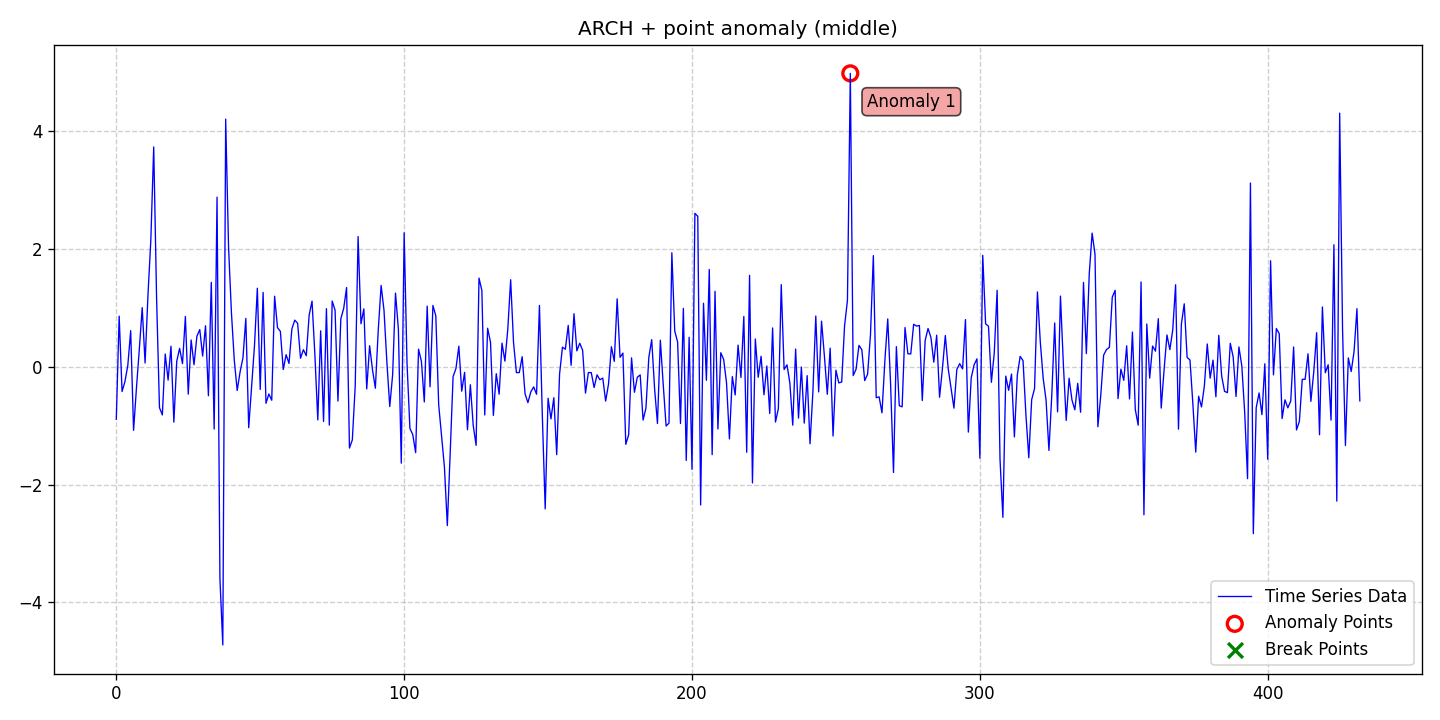

The table this chart was drawn from, first rows:
date, data, stationary, det_lin_up, det_lin_down, det_quad, det_cubic, det_exp, det_damped, stoc_trend, volatility, single_seas, multiple_seas, point_anom_single, point_anom_multi, collect_anom, context_anom, mean_shift, var_shift, trend_shift, point_anom_count, point_anom_location, point_anom_point, collect_anom_count
2020-01-01, -0.8884, 0, 0, 0, 0, 0, 0, 0, 0, 1, 0, 0, 1, 0, 0, 0, 0, 0, 0, 1, middle, [255], 0
2020-01-02, 0.8614, 0, 0, 0, 0, 0, 0, 0, 0, 1, 0, 0, 1, 0, 0, 0, 0, 0, 0, 1, middle, [255], 0
2020-01-03, -0.4188, 0, 0, 0, 0, 0, 0, 0, 0, 1, 0, 0, 1, 0, 0, 0, 0, 0, 0, 1, middle, [255], 0
2020-01-04, -0.2498, 0, 0, 0, 0, 0, 0, 0, 0, 1, 0, 0, 1, 0, 0, 0, 0, 0, 0, 1, middle, [255], 0
2020-01-05, 0.0254, 0, 0, 0, 0, 0, 0, 0, 0, 1, 0, 0, 1, 0, 0, 0, 0, 0, 0, 1, middle, [255], 0
2020-01-06, 0.6144, 0, 0, 0, 0, 0, 0, 0, 0, 1, 0, 0, 1, 0, 0, 0, 0, 0, 0, 1, middle, [255], 0
2020-01-07, -1.077, 0, 0, 0, 0, 0, 0, 0, 0, 1, 0, 0, 1, 0, 0, 0, 0, 0, 0, 1, middle, [255], 0
2020-01-08, -0.362, 0, 0, 0, 0, 0, 0, 0, 0, 1, 0, 0, 1, 0, 0, 0, 0, 0, 0, 1, middle, [255], 0
2020-01-09, 0.301, 0, 0, 0, 0, 0, 0, 0, 0, 1, 0, 0, 1, 0, 0, 0, 0, 0, 0, 1, middle, [255], 0
2020-01-10, 1.005, 0, 0, 0, 0, 0, 0, 0, 0, 1, 0, 0, 1, 0, 0, 0, 0, 0, 0, 1, middle, [255], 0
2020-01-11, 0.06601, 0, 0, 0, 0, 0, 0, 0, 0, 1, 0, 0, 1, 0, 0, 0, 0, 0, 0, 1, middle, [255], 0
2020-01-12, 1.214, 0, 0, 0, 0, 0, 0, 0, 0, 1, 0, 0, 1, 0, 0, 0, 0, 0, 0, 1, middle, [255], 0
2020-01-13, 2.154, 0, 0, 0, 0, 0, 0, 0, 0, 1, 0, 0, 1, 0, 0, 0, 0, 0, 0, 1, middle, [255], 0
2020-01-14, 3.734, 0, 0, 0, 0, 0, 0, 0, 0, 1, 0, 0, 1, 0, 0, 0, 0, 0, 0, 1, middle, [255], 0
2020-01-15, 1.163, 0, 0, 0, 0, 0, 0, 0, 0, 1, 0, 0, 1, 0, 0, 0, 0, 0, 0, 1, middle, [255], 0
2020-01-16, -0.6921, 0, 0, 0, 0, 0, 0, 0, 0, 1, 0, 0, 1, 0, 0, 0, 0, 0, 0, 1, middle, [255], 0
2020-01-17, -0.816, 0, 0, 0, 0, 0, 0, 0, 0, 1, 0, 0, 1, 0, 0, 0, 0, 0, 0, 1, middle, [255], 0
2020-01-18, 0.2182, 0, 0, 0, 0, 0, 0, 0, 0, 1, 0, 0, 1, 0, 0, 0, 0, 0, 0, 1, middle, [255], 0
2020-01-19, -0.2247, 0, 0, 0, 0, 0, 0, 0, 0, 1, 0, 0, 1, 0, 0, 0, 0, 0, 0, 1, middle, [255], 0
2020-01-20, 0.3502, 0, 0, 0, 0, 0, 0, 0, 0, 1, 0, 0, 1, 0, 0, 0, 0, 0, 0, 1, middle, [255], 0
2020-01-21, -0.938, 0, 0, 0, 0, 0, 0, 0, 0, 1, 0, 0, 1, 0, 0, 0, 0, 0, 0, 1, middle, [255], 0
2020-01-22, 0.09496, 0, 0, 0, 0, 0, 0, 0, 0, 1, 0, 0, 1, 0, 0, 0, 0, 0, 0, 1, middle, [255], 0
2020-01-23, 0.3145, 0, 0, 0, 0, 0, 0, 0, 0, 1, 0, 0, 1, 0, 0, 0, 0, 0, 0, 1, middle, [255], 0
2020-01-24, 0.05482, 0, 0, 0, 0, 0, 0, 0, 0, 1, 0, 0, 1, 0, 0, 0, 0, 0, 0, 1, middle, [255], 0
2020-01-25, 0.8557, 0, 0, 0, 0, 0, 0, 0, 0, 1, 0, 0, 1, 0, 0, 0, 0, 0, 0, 1, middle, [255], 0
2020-01-26, -0.4629, 0, 0, 0, 0, 0, 0, 0, 0, 1, 0, 0, 1, 0, 0, 0, 0, 0, 0, 1, middle, [255], 0
2020-01-27, 0.4563, 0, 0, 0, 0, 0, 0, 0, 0, 1, 0, 0, 1, 0, 0, 0, 0, 0, 0, 1, middle, [255], 0
2020-01-28, 0.03608, 0, 0, 0, 0, 0, 0, 0, 0, 1, 0, 0, 1, 0, 0, 0, 0, 0, 0, 1, middle, [255], 0
2020-01-29, 0.5192, 0, 0, 0, 0, 0, 0, 0, 0, 1, 0, 0, 1, 0, 0, 0, 0, 0, 0, 1, middle, [255], 0
2020-01-30, 0.6333, 0, 0, 0, 0, 0, 0, 0, 0, 1, 0, 0, 1, 0, 0, 0, 0, 0, 0, 1, middle, [255], 0
2020-01-31, 0.1836, 0, 0, 0, 0, 0, 0, 0, 0, 1, 0, 0, 1, 0, 0, 0, 0, 0, 0, 1, middle, [255], 0
2020-02-01, 0.6979, 0, 0, 0, 0, 0, 0, 0, 0, 1, 0, 0, 1, 0, 0, 0, 0, 0, 0, 1, middle, [255], 0
2020-02-02, -0.4901, 0, 0, 0, 0, 0, 0, 0, 0, 1, 0, 0, 1, 0, 0, 0, 0, 0, 0, 1, middle, [255], 0
2020-02-03, 1.434, 0, 0, 0, 0, 0, 0, 0, 0, 1, 0, 0, 1, 0, 0, 0, 0, 0, 0, 1, middle, [255], 0
2020-02-04, -1.056, 0, 0, 0, 0, 0, 0, 0, 0, 1, 0, 0, 1, 0, 0, 0, 0, 0, 0, 1, middle, [255], 0
2020-02-05, 2.882, 0, 0, 0, 0, 0, 0, 0, 0, 1, 0, 0, 1, 0, 0, 0, 0, 0, 0, 1, middle, [255], 0
2020-02-06, -3.59, 0, 0, 0, 0, 0, 0, 0, 0, 1, 0, 0, 1, 0, 0, 0, 0, 0, 0, 1, middle, [255], 0
2020-02-07, -4.721, 0, 0, 0, 0, 0, 0, 0, 0, 1, 0, 0, 1, 0, 0, 0, 0, 0, 0, 1, middle, [255], 0
2020-02-08, 4.206, 0, 0, 0, 0, 0, 0, 0, 0, 1, 0, 0, 1, 0, 0, 0, 0, 0, 0, 1, middle, [255], 0
2020-02-09, 2.031, 0, 0, 0, 0, 0, 0, 0, 0, 1, 0, 0, 1, 0, 0, 0, 0, 0, 0, 1, middle, [255], 0
2020-02-10, 0.9184, 0, 0, 0, 0, 0, 0, 0, 0, 1, 0, 0, 1, 0, 0, 0, 0, 0, 0, 1, middle, [255], 0
2020-02-11, 0.108, 0, 0, 0, 0, 0, 0, 0, 0, 1, 0, 0, 1, 0, 0, 0, 0, 0, 0, 1, middle, [255], 0
2020-02-12, -0.4001, 0, 0, 0, 0, 0, 0, 0, 0, 1, 0, 0, 1, 0, 0, 0, 0, 0, 0, 1, middle, [255], 0
2020-02-13, -0.08514, 0, 0, 0, 0, 0, 0, 0, 0, 1, 0, 0, 1, 0, 0, 0, 0, 0, 0, 1, middle, [255], 0
2020-02-14, 0.152, 0, 0, 0, 0, 0, 0, 0, 0, 1, 0, 0, 1, 0, 0, 0, 0, 0, 0, 1, middle, [255], 0
2020-02-15, 0.8227, 0, 0, 0, 0, 0, 0, 0, 0, 1, 0, 0, 1, 0, 0, 0, 0, 0, 0, 1, middle, [255], 0
2020-02-16, -1.033, 0, 0, 0, 0, 0, 0, 0, 0, 1, 0, 0, 1, 0, 0, 0, 0, 0, 0, 1, middle, [255], 0
2020-02-17, -0.3518, 0, 0, 0, 0, 0, 0, 0, 0, 1, 0, 0, 1, 0, 0, 0, 0, 0, 0, 1, middle, [255], 0
2020-02-18, 0.3539, 0, 0, 0, 0, 0, 0, 0, 0, 1, 0, 0, 1, 0, 0, 0, 0, 0, 0, 1, middle, [255], 0
2020-02-19, 1.335, 0, 0, 0, 0, 0, 0, 0, 0, 1, 0, 0, 1, 0, 0, 0, 0, 0, 0, 1, middle, [255], 0
2020-02-20, -0.3829, 0, 0, 0, 0, 0, 0, 0, 0, 1, 0, 0, 1, 0, 0, 0, 0, 0, 0, 1, middle, [255], 0
2020-02-21, 1.264, 0, 0, 0, 0, 0, 0, 0, 0, 1, 0, 0, 1, 0, 0, 0, 0, 0, 0, 1, middle, [255], 0
2020-02-22, -0.6181, 0, 0, 0, 0, 0, 0, 0, 0, 1, 0, 0, 1, 0, 0, 0, 0, 0, 0, 1, middle, [255], 0
2020-02-23, -0.4609, 0, 0, 0, 0, 0, 0, 0, 0, 1, 0, 0, 1, 0, 0, 0, 0, 0, 0, 1, middle, [255], 0
2020-02-24, -0.5667, 0, 0, 0, 0, 0, 0, 0, 0, 1, 0, 0, 1, 0, 0, 0, 0, 0, 0, 1, middle, [255], 0
2020-02-25, 1.199, 0, 0, 0, 0, 0, 0, 0, 0, 1, 0, 0, 1, 0, 0, 0, 0, 0, 0, 1, middle, [255], 0
2020-02-26, 0.6661, 0, 0, 0, 0, 0, 0, 0, 0, 1, 0, 0, 1, 0, 0, 0, 0, 0, 0, 1, middle, [255], 0
2020-02-27, 0.6035, 0, 0, 0, 0, 0, 0, 0, 0, 1, 0, 0, 1, 0, 0, 0, 0, 0, 0, 1, middle, [255], 0
2020-02-28, -0.0447, 0, 0, 0, 0, 0, 0, 0, 0, 1, 0, 0, 1, 0, 0, 0, 0, 0, 0, 1, middle, [255], 0
2020-02-29, 0.2066, 0, 0, 0, 0, 0, 0, 0, 0, 1, 0, 0, 1, 0, 0, 0, 0, 0, 0, 1, middle, [255], 0
... 373 more rows
